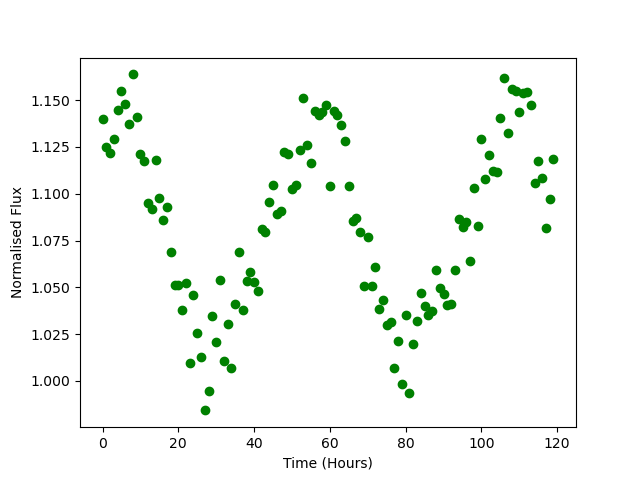

Values plotted in this chart, from the file beside it:
Time, Flux
0.0, 1.14
1.0, 1.125
2.0, 1.122
3.0, 1.129
4.0, 1.145
5.0, 1.155
6.0, 1.148
7.0, 1.137
8.0, 1.164
9.0, 1.141
10.0, 1.121
11.0, 1.117
12.0, 1.095
13.0, 1.092
14.0, 1.118
15.0, 1.098
16.0, 1.086
17.0, 1.093
18.0, 1.069
19.0, 1.051
20.0, 1.051
21.0, 1.038
22.0, 1.053
23.0, 1.01
24.0, 1.046
25.0, 1.026
26.0, 1.013
27.0, 0.9842
28.0, 0.9945
29.0, 1.035
30.0, 1.021
31.0, 1.054
32.0, 1.01
33.0, 1.031
34.0, 1.007
35.0, 1.041
36.0, 1.069
37.0, 1.038
38.0, 1.053
39.0, 1.058
40.0, 1.053
41.0, 1.048
42.0, 1.081
43.0, 1.08
44.0, 1.095
45.0, 1.105
46.0, 1.089
47.0, 1.091
48.0, 1.122
49.0, 1.121
50.0, 1.103
51.0, 1.105
52.0, 1.123
53.0, 1.151
54.0, 1.126
55.0, 1.117
56.0, 1.144
57.0, 1.142
58.0, 1.144
59.0, 1.147
... 60 more rows
